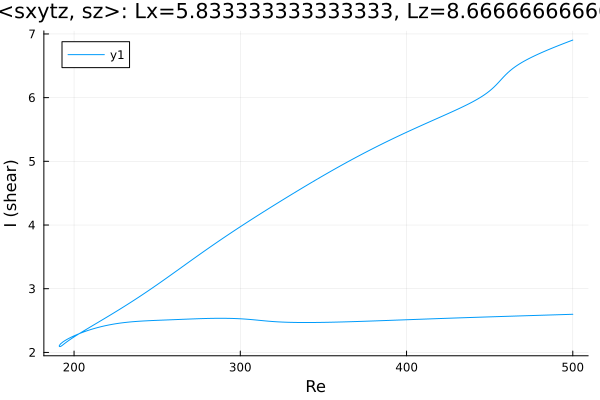

Source data for this figure (header and first rows):
Re, shear
500.0, 6.904
498.8, 6.892
497.3, 6.878
495.9, 6.864
494.5, 6.849
493.1, 6.835
491.7, 6.82
490.3, 6.806
489.3, 6.796
487.9, 6.781
486.5, 6.766
485.1, 6.75
483.7, 6.735
482.3, 6.719
480.8, 6.702
479.4, 6.686
478, 6.669
476.6, 6.651
475.2, 6.634
473.8, 6.615
472.4, 6.596
470.9, 6.576
469.5, 6.555
468.1, 6.533
466.7, 6.509
465.3, 6.484
463.9, 6.457
462.5, 6.427
461, 6.395
459.6, 6.359
458.2, 6.321
456.8, 6.281
455.4, 6.24
454, 6.201
452.6, 6.165
451.1, 6.131
449.7, 6.1
448.3, 6.072
446.9, 6.046
445.5, 6.021
444.1, 5.998
442.7, 5.976
441.2, 5.955
439.8, 5.935
438.4, 5.916
437, 5.897
435.6, 5.879
434.2, 5.861
432.8, 5.843
431.3, 5.826
429.9, 5.808
428.5, 5.791
427.1, 5.775
425.7, 5.758
424.3, 5.741
422.9, 5.725
421.5, 5.708
420, 5.692
419.1, 5.68
417.6, 5.664
... 442 more rows
